Run: headless pygame with SDL's dummy video driver; simulated clock (each Clock.tick advances the game by its frame time, no real sleeping); random seed 0; keys injected as events and as key.get_pressed() state; no mouse input.
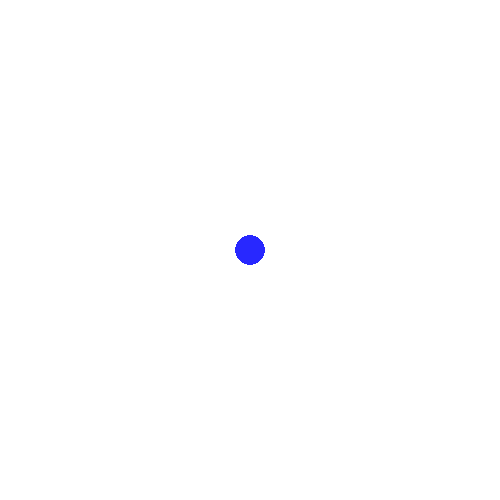
Frame 1 of 4 · flips 1–60 · no input
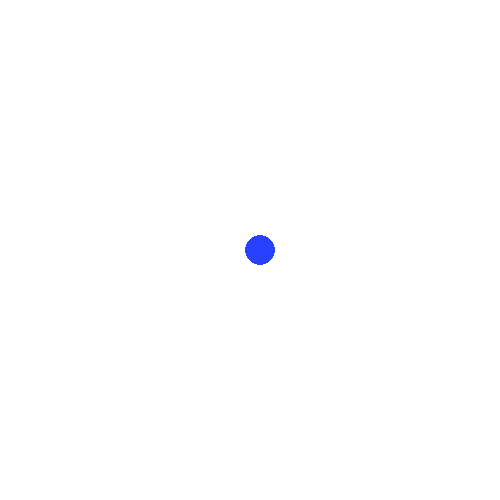
Frame 2 of 4 · flips 61–180 · tapped SPACE, RETURN · held RIGHT (→), D
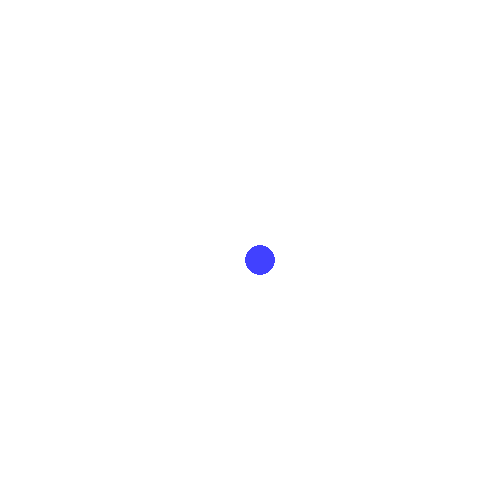
Frame 3 of 4 · flips 181–300 · held DOWN (↓), S
Frame 4 of 4 · flips 301–420 · held LEFT (←), A, UP (↑), W · screen same as frame 1, image omitted

The pygame program that drew these frames:

# -*- coding: utf-8 -*-


# Simple pygame program


# Import and initialize the pygame library

import pygame

pygame.init()


# Set up the drawing window

screen = pygame.display.set_mode([500, 500])

w = 250 #y
s = 250
Colorr = 40 
Colorg = 40 
surfX = 20
surfY = 20
circle_size = 15


# Run until the user asks to quit

running = True

while running:

    #============接收指令區塊============    

    #等待使用者給予指令
     #等待使用者給予指令
    for event in pygame.event.get():
        #當接收到畫布上的離開時，直接跳開while，結束程式
        if event.type == pygame.QUIT : 
            running = False   
        if event.type == pygame.KEYDOWN:
            if event.key == pygame.K_w:#上鍵改變
                    w = w - 10
            if event.key == pygame.K_s:#下鍵改變
                    w = w + 10
            if event.key == pygame.K_a:#左鍵改變
                    s = s - 10
            if event.key == pygame.K_d:#右鍵改變
                    s = s + 10 
            if event.key == pygame.K_UP:#上鍵改變
                    Colorr = Colorr - 25
            if event.key == pygame.K_DOWN:#下鍵改變
                    Colorr = Colorr + 25
            if event.key == pygame.K_RIGHT: #右箭頭
                    Colorg = Colorg + 25
            if event.key == pygame.K_LEFT: #左箭頭
                    Colorg = Colorg - 25
            if event.key == pygame.K_v:
                    circle_size = circle_size - 10
            if event.key == pygame.K_c:
                    circle_size = circle_size + 10
    #============畫布區塊============    

    #畫布的顏色
    screen.fill((255, 255, 255))


    #畫圓形
    if w <= 0:
        w = 0
    if s <= 0:
        s = 0
    
    if w >= 500:
        w = 500
    if s >= 500:
        s = 500
    if Colorr >= 255:
        Colorr = 255
    if Colorr <= 0:
        Colorr = 0
    if Colorg >= 255:
        Colorg = 255
    if Colorg <= 0:
        Colorg = 0
        
    
    pygame.draw.circle(screen,(Colorr, Colorg, 255), (s, w), circle_size)
           
    #============畫布區塊============

    #將所有圖形顯示在畫布上
    pygame.display.flip()
pygame.quit() 
